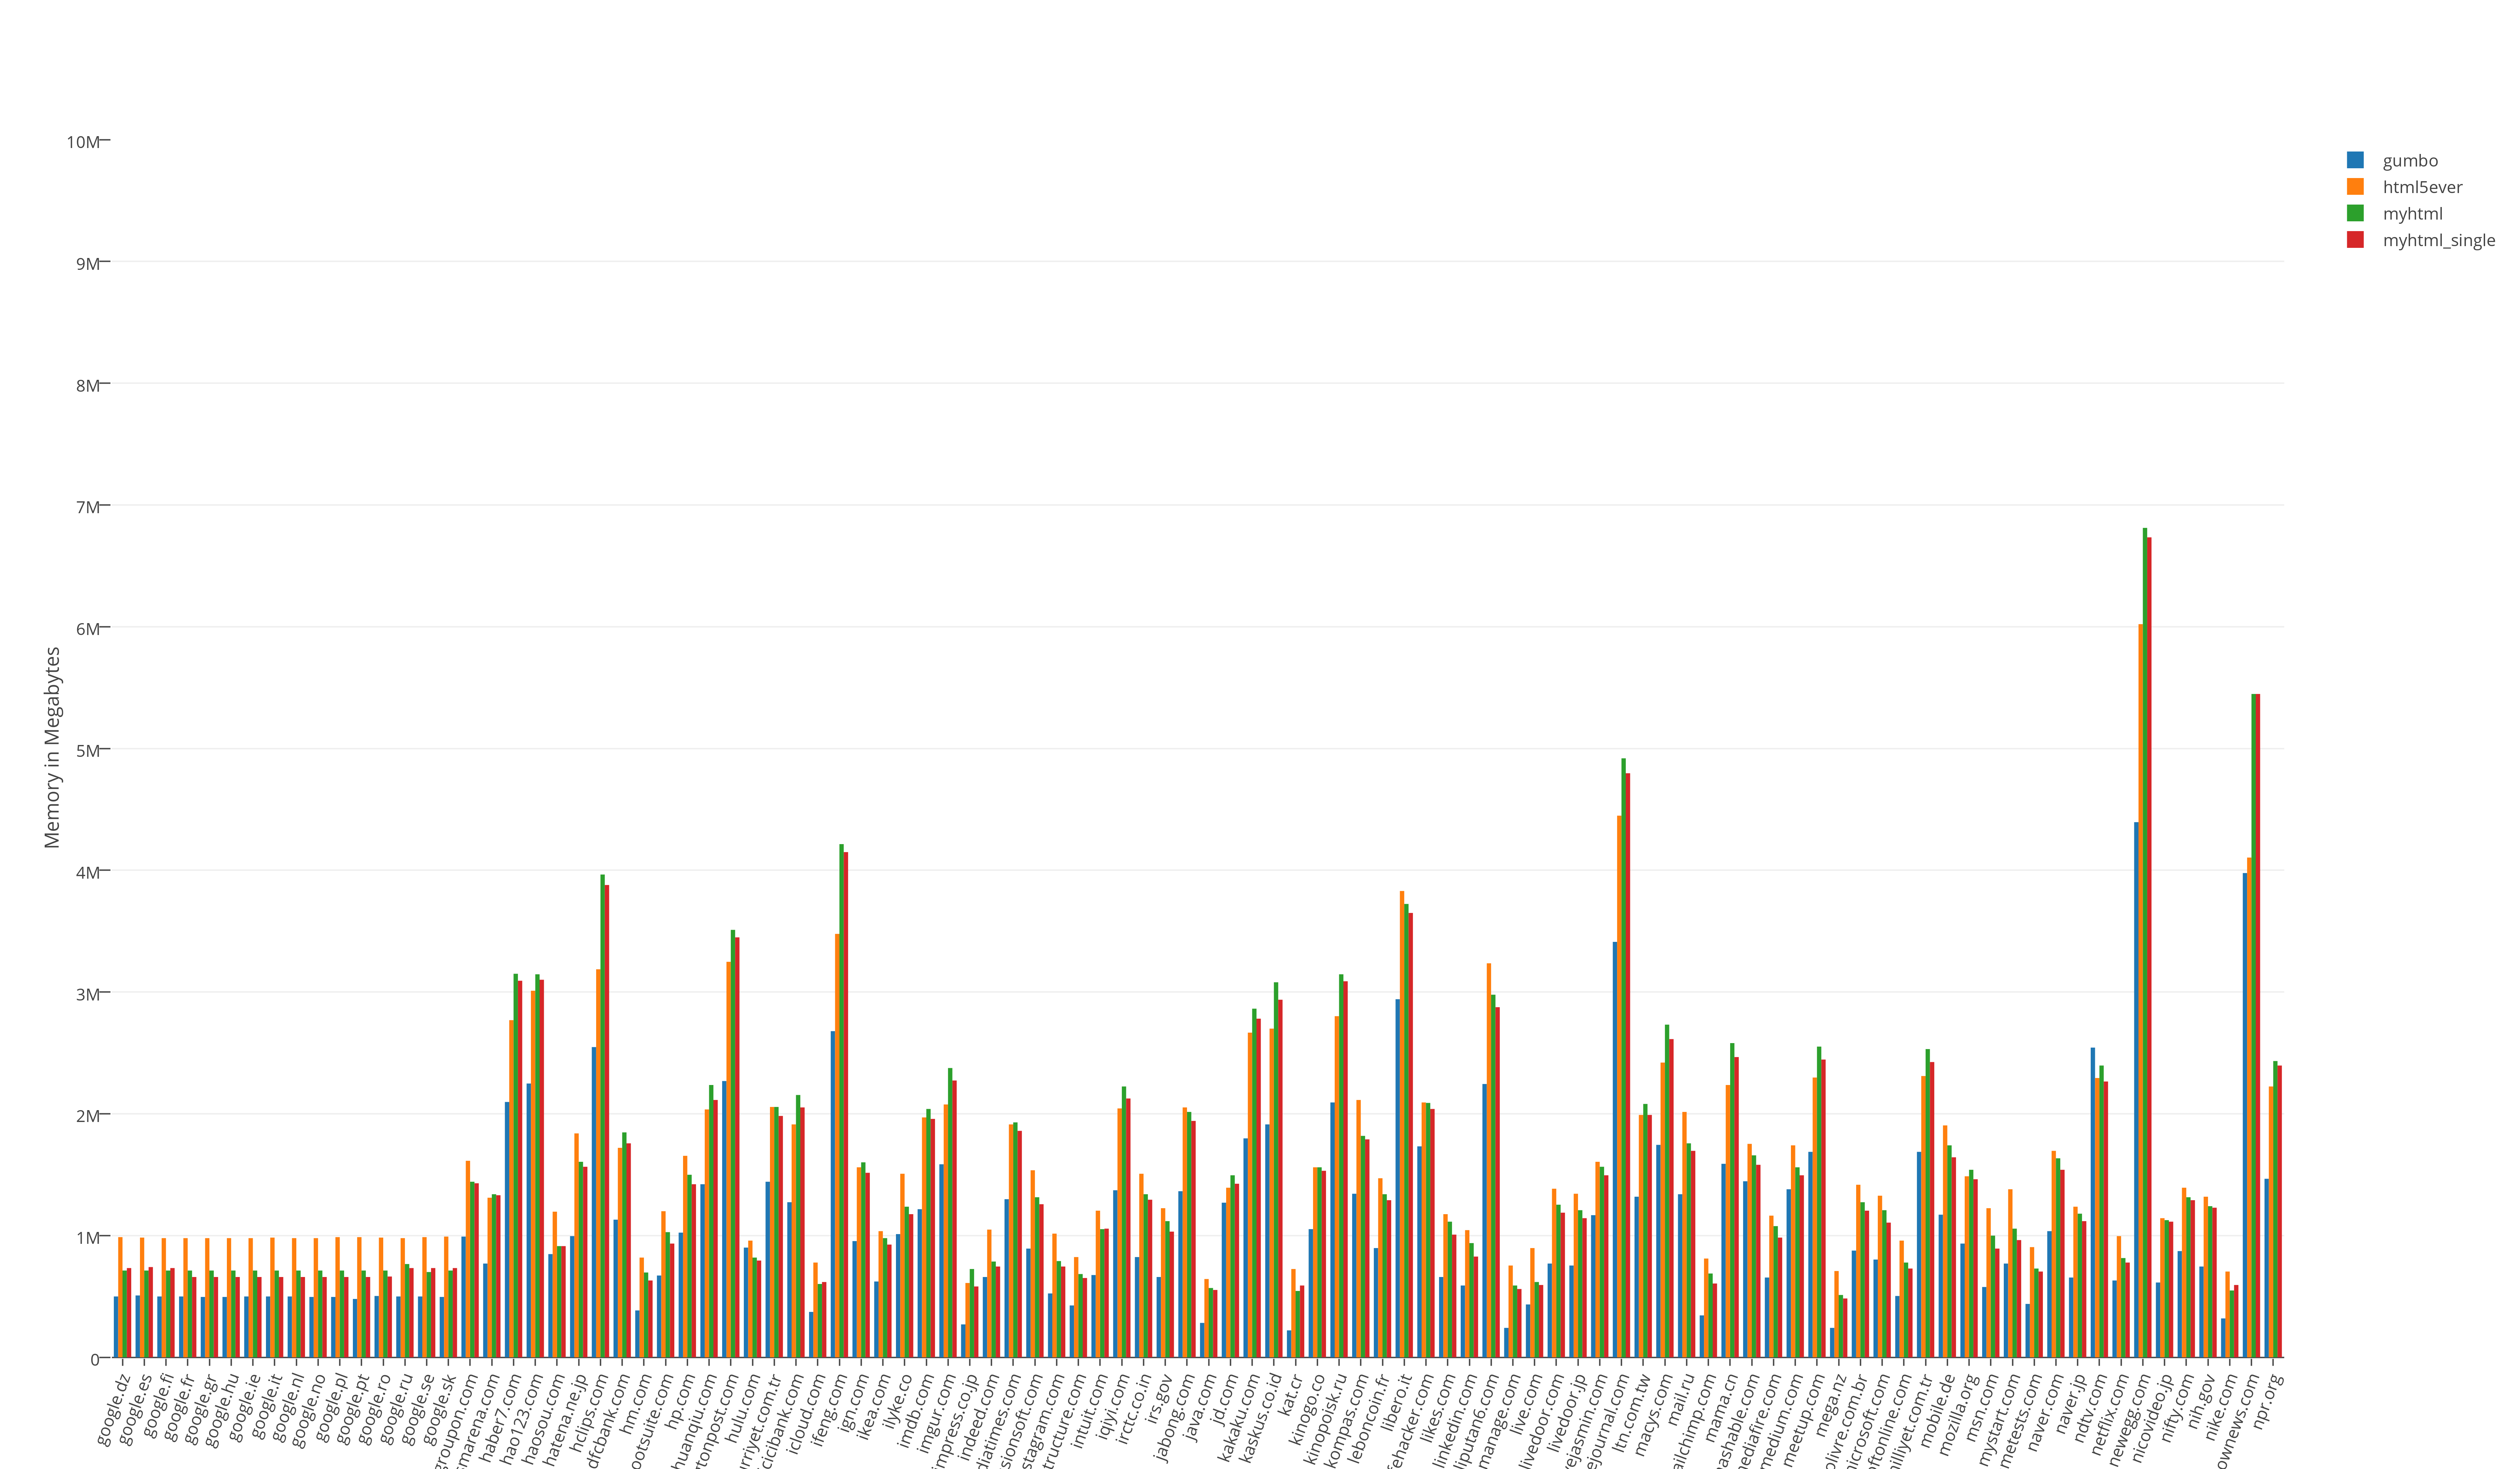

The data file committed next to this chart (first rows):
name; gumbo; html5ever; myhtml; myhtml_single
google.dz; 499712; 987136; 712704; 733184
google.es; 507904; 983040; 712704; 741376
google.fi; 499712; 978944; 712704; 733184
google.fr; 499712; 978944; 712704; 659456
google.gr; 495616; 978944; 712704; 659456
google.hu; 495616; 978944; 712704; 659456
google.ie; 499712; 978944; 712704; 659456
google.it; 499712; 983040; 712704; 659456
google.nl; 499712; 978944; 712704; 659456
google.no; 495616; 978944; 712704; 659456
google.pl; 495616; 987136; 712704; 659456
google.pt; 479232; 987136; 712704; 659456
google.ro; 503808; 983040; 712704; 663552
google.ru; 499712; 978944; 765952; 733184
google.se; 499712; 987136; 700416; 733184
google.sk; 495616; 991232; 712704; 733184
groupon.com; 991232; 1613824; 1441792; 1429504
gsmarena.com; 770048; 1310720; 1339392; 1331200
haber7.com; 2097152; 2768896; 3149824; 3092480
hao123.com; 2248704; 3010560; 3145728; 3100672
haosou.com; 847872; 1196032; 913408; 913408
hatena.ne.jp; 995328; 1839104; 1605632; 1564672
hclips.com; 2547712; 3186688; 3964928; 3878912
hdfcbank.com; 1130496; 1720320; 1847296; 1757184
hm.com; 385024; 819200; 696320; 630784
hootsuite.com; 671744; 1200128; 1028096; 933888
hp.com; 1024000; 1654784; 1499136; 1421312
huanqiu.com; 1421312; 2035712; 2236416; 2113536
huffingtonpost.com; 2269184; 3248128; 3510272; 3448832
hulu.com; 901120; 958464; 819200; 794624
hurriyet.com.tr; 1441792; 2056192; 2056192; 1982464
icicibank.com; 1273856; 1912832; 2154496; 2052096
icloud.com; 372736; 778240; 602112; 618496
ifeng.com; 2678784; 3477504; 4214784; 4149248
ign.com; 954368; 1560576; 1601536; 1515520
ikea.com; 622592; 1036288; 978944; 925696
ilyke.co; 1011712; 1507328; 1236992; 1175552
imdb.com; 1216512; 1970176; 2039808; 1957888
imgur.com; 1585152; 2076672; 2375680; 2273280
impress.co.jp; 270336; 610304; 724992; 581632
indeed.com; 659456; 1048576; 786432; 745472
indiatimes.com; 1298432; 1912832; 1929216; 1859584
infusionsoft.com; 892928; 1536000; 1314816; 1257472
instagram.com; 524288; 1015808; 790528; 745472
instructure.com; 425984; 823296; 684032; 651264
intuit.com; 675840; 1204224; 1052672; 1056768
iqiyi.com; 1372160; 2043904; 2224128; 2125824
irctc.co.in; 823296; 1507328; 1339392; 1294336
irs.gov; 659456; 1224704; 1118208; 1032192
jabong.com; 1363968; 2052096; 2015232; 1941504
java.com; 282624; 643072; 569344; 552960
jd.com; 1269760; 1392640; 1495040; 1425408
kakaku.com; 1798144; 2666496; 2863104; 2781184
kaskus.co.id; 1912832; 2699264; 3080192; 2936832
kat.cr; 221184; 724992; 544768; 589824
kinogo.co; 1052672; 1560576; 1560576; 1531904
kinopoisk.ru; 2093056; 2801664; 3145728; 3088384
kompas.com; 1343488; 2113536; 1818624; 1789952
leboncoin.fr; 897024; 1470464; 1339392; 1290240
libero.it; 2940928; 3829760; 3723264; 3649536
... 40 more rows
